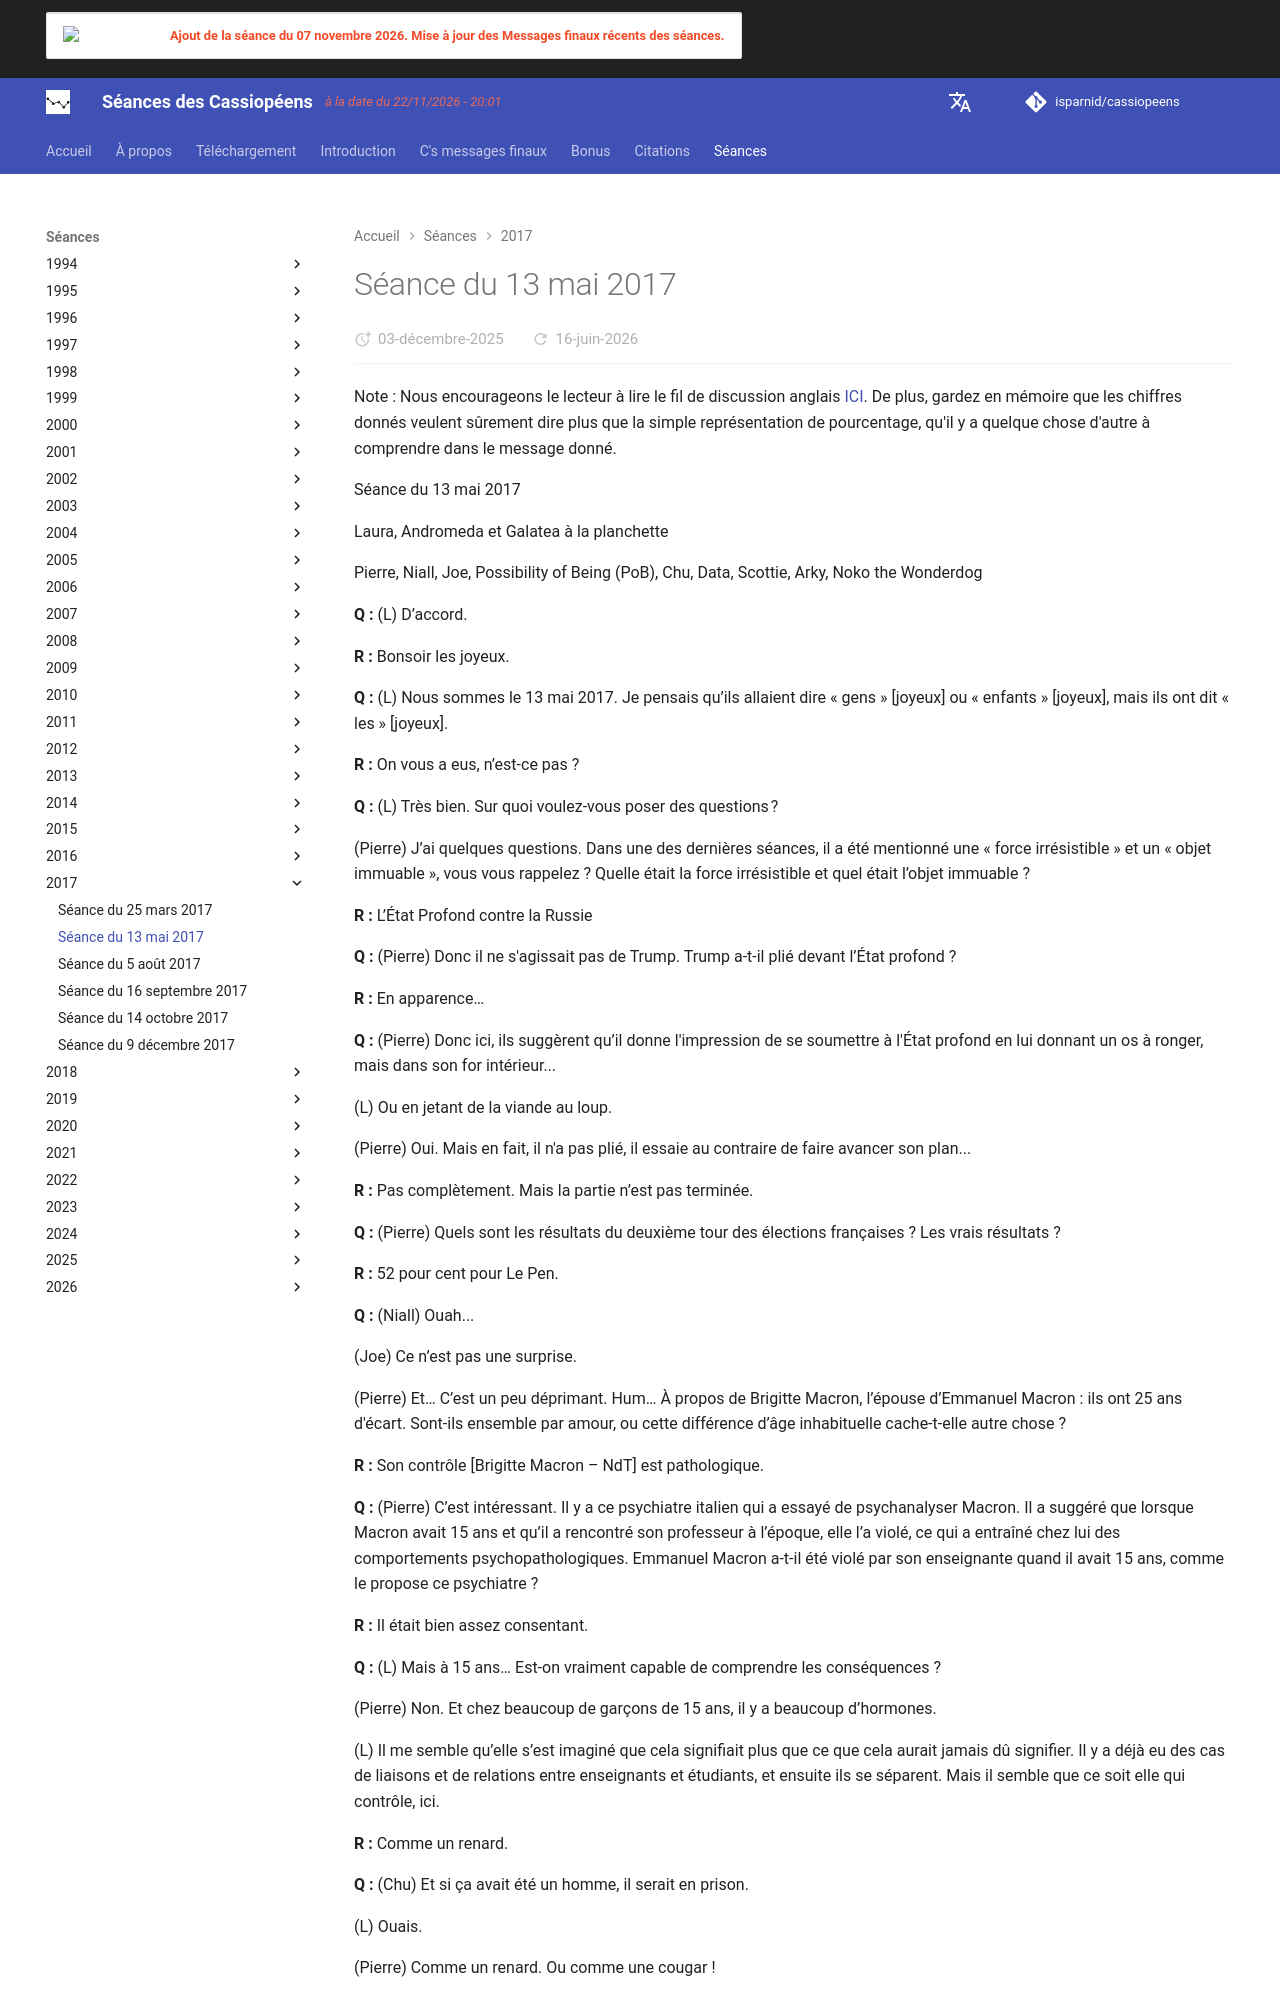

repository: isparnid/cassiopeens · page: séances/2017/2017-05-13/index.html · generator: mkdocs

---
title: "Séance du 13 mai 2017"
date:
  created: 2026-01-24
  updated: 2026-01-24
---

# Séance du 13 mai 2017

Note : Nous encourageons le lecteur à lire le fil de discussion anglais [ICI](https://cassiopaea.org/forum/index.php/topic,44200.0.html). De plus, gardez en mémoire que les chiffres donnés veulent sûrement dire plus que la simple représentation de pourcentage, qu'il y a quelque chose d'autre à comprendre dans le message donné.

Séance du 13 mai 2017

Laura, Andromeda et Galatea à la planchette

Pierre, Niall, Joe, Possibility of Being (PoB), Chu, Data, Scottie, Arky, Noko the Wonderdog

**Q :** (L) D’accord. 

**R :** Bonsoir les joyeux. 

**Q :** (L) Nous sommes le 13 mai 2017. Je pensais qu’ils allaient dire « gens » [joyeux] ou « enfants » [joyeux], mais ils ont dit « les » [joyeux]. 

**R :** On vous a eus, n’est-ce pas ? 

**Q :** (L) Très bien. Sur quoi voulez-vous poser des questions ? 

(Pierre) J’ai quelques questions. Dans une des dernières séances, il a été mentionné une « force irrésistible » et un « objet immuable », vous vous rappelez ? Quelle était la force irrésistible et quel était l’objet immuable ? 

**R :** L’État Profond contre la Russie 

**Q :** (Pierre) Donc il ne s'agissait pas de Trump. Trump a-t-il plié devant l’État profond ? 

**R :** En apparence… 

**Q :** (Pierre) Donc ici, ils suggèrent qu’il donne l'impression de se soumettre à l'État profond en lui donnant un os à ronger, mais dans son for intérieur... 

(L) Ou en jetant de la viande au loup. 

(Pierre) Oui. Mais en fait, il n'a pas plié, il essaie au contraire de faire avancer son plan... 

**R :** Pas complètement. Mais la partie n’est pas terminée. 

**Q :** (Pierre) Quels sont les résultats du deuxième tour des élections françaises ? Les vrais résultats ? 

**R :** 52 pour cent pour Le Pen. 

**Q :** (Niall) Ouah... 

(Joe) Ce n’est pas une surprise. 

(Pierre) Et… C’est un peu déprimant. Hum… À propos de Brigitte Macron, l’épouse d’Emmanuel Macron : ils ont 25 ans d'écart. Sont-ils ensemble par amour, ou cette différence d’âge inhabituelle cache-t-elle autre chose ? 

**R :** Son contrôle [Brigitte Macron – NdT] est pathologique.

**Q :** (Pierre) C’est intéressant. Il y a ce psychiatre italien qui a essayé de psychanalyser Macron. Il a suggéré que lorsque Macron avait 15 ans et qu’il a rencontré son professeur à l’époque, elle l’a violé, ce qui a entraîné chez lui des comportements psychopathologiques. Emmanuel Macron a-t-il été violé par son enseignante quand il avait 15 ans, comme le propose ce psychiatre ?

**R :** Il était bien assez consentant. 

**Q :** (L) Mais à 15 ans… Est-on vraiment capable de comprendre les conséquences ? 

(Pierre) Non. Et chez beaucoup de garçons de 15 ans, il y a beaucoup d’hormones. 

(L) Il me semble qu’elle s’est imaginé que cela signifiait plus que ce que cela aurait jamais dû signifier. Il y a déjà eu des cas de liaisons et de relations entre enseignants et étudiants, et ensuite ils se séparent. Mais il semble que ce soit elle qui contrôle, ici.

**R :** Comme un renard. 

**Q :** (Chu) Et si ça avait été un homme, il serait en prison. 

(L) Ouais. 

(Pierre) Comme un renard. Ou comme une cougar ! 

(L) Très bien, quoi d’autre ? 

(Pierre) Au premier tour ? 

(L) Hein ? 

(Pierre) Quels ont été les résultats du premier tour des élections en France ? Ils veulent savoir les résultats pour Asselineau, sur le forum. 

(Joe) Quels étaient les résultats pour Asselineau, au premier tour ? Il a obtenu moins de 1 % officiellement, mais officieusement ? 

**R :** 29 

**Q :** (Pierre) Et Le Pen, au premier tour ? 

**R :** 61
